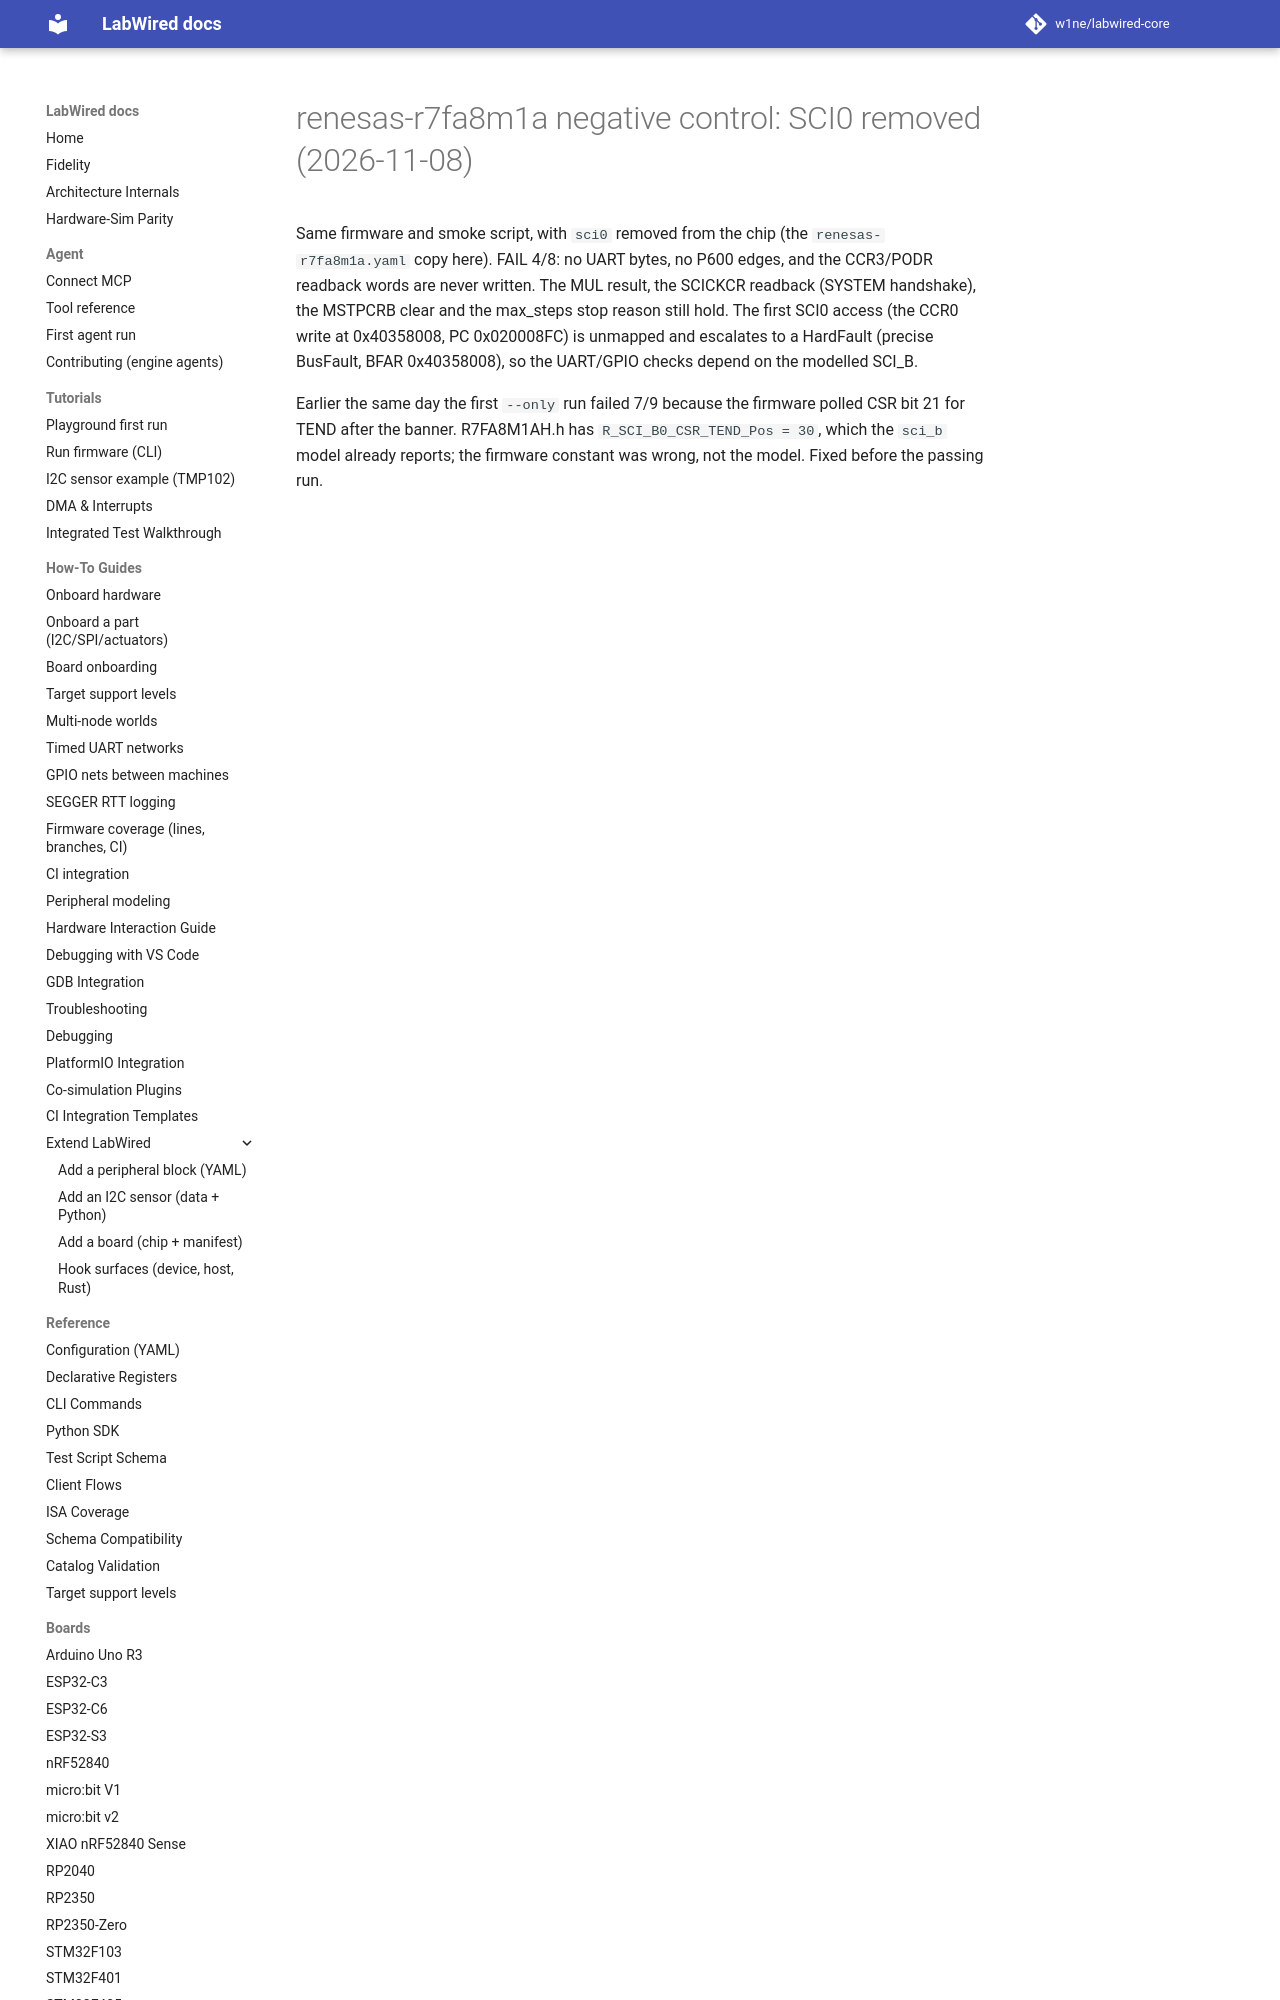

repository: w1ne/labwired-core · page: coverage/renode-onboarding/attempt-history/renesas-r7fa8m1a/2026-11-08-sci0-negative-control/index.html · generator: mkdocs

# renesas-r7fa8m1a negative control: SCI0 removed (2026-11-08)

Same firmware and smoke script, with `sci0` removed from the chip (the
`renesas-r7fa8m1a.yaml` copy here). FAIL 4/8: no UART bytes, no P600 edges,
and the CCR3/PODR readback words are never written. The MUL result, the
SCICKCR readback (SYSTEM handshake), the MSTPCRB clear and the max_steps
stop reason still hold. The first
